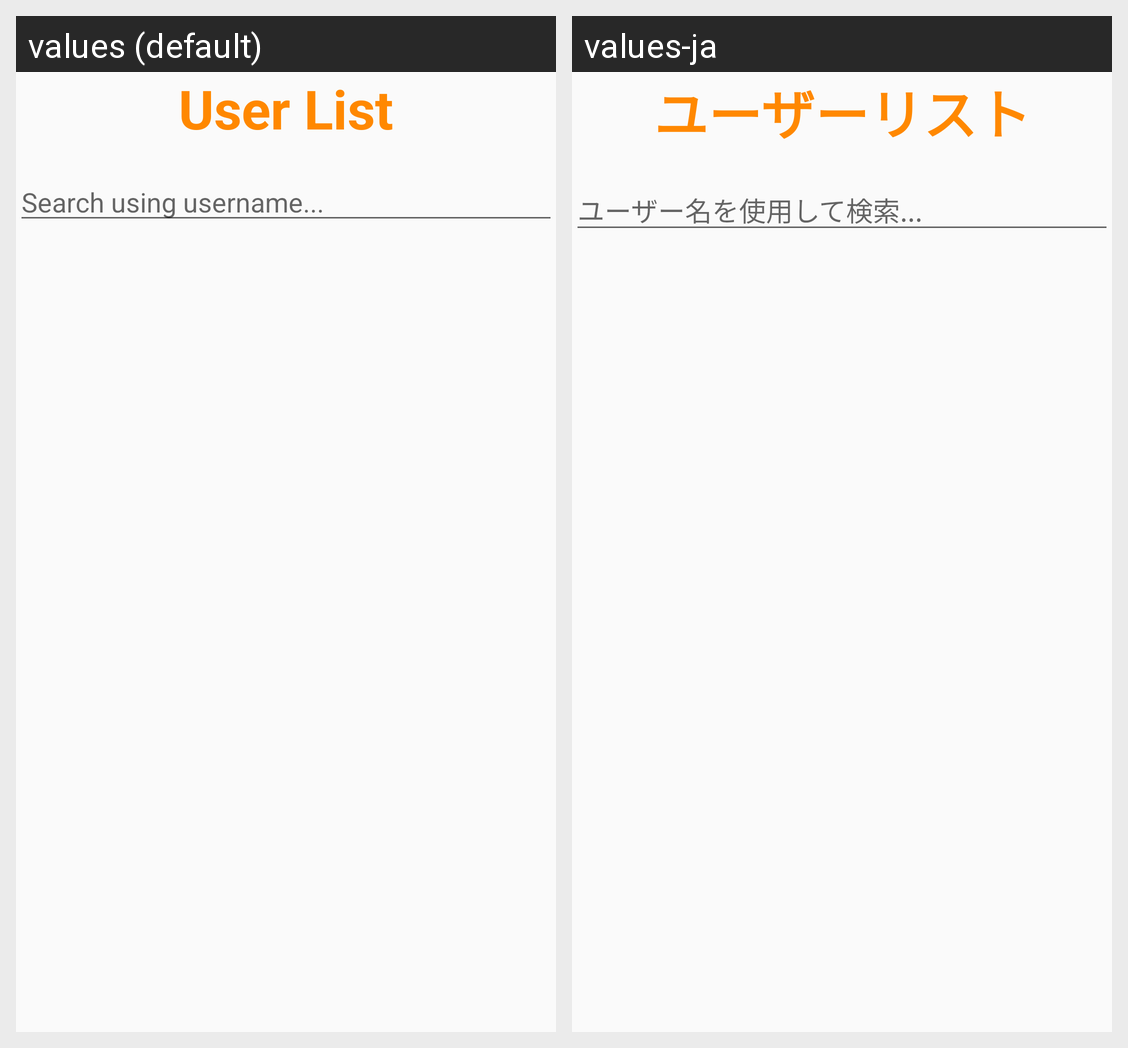

Strings drawn on this Android screen and how each of the app's shown locales translates them:
Android screen res/layout/activity_admin_user_list.xml rendered under 2 locales, left to right: values (default), values-ja. Device: Nexus 5 (rendered at 1080×1920; each locale shown at half size, 540×960, under a caption strip naming it); theme AppTheme.
Strings drawn on this screen, with the default value and each locale's value (text and hints the layout hard-codes, and strings that could not be matched under every locale, appear in the picture but are not listed):

user_list_title
  values: User List
  values-ja: ユーザーリスト

search_username
  values: Search using username...
  values-ja: ユーザー名を使用して検索...
